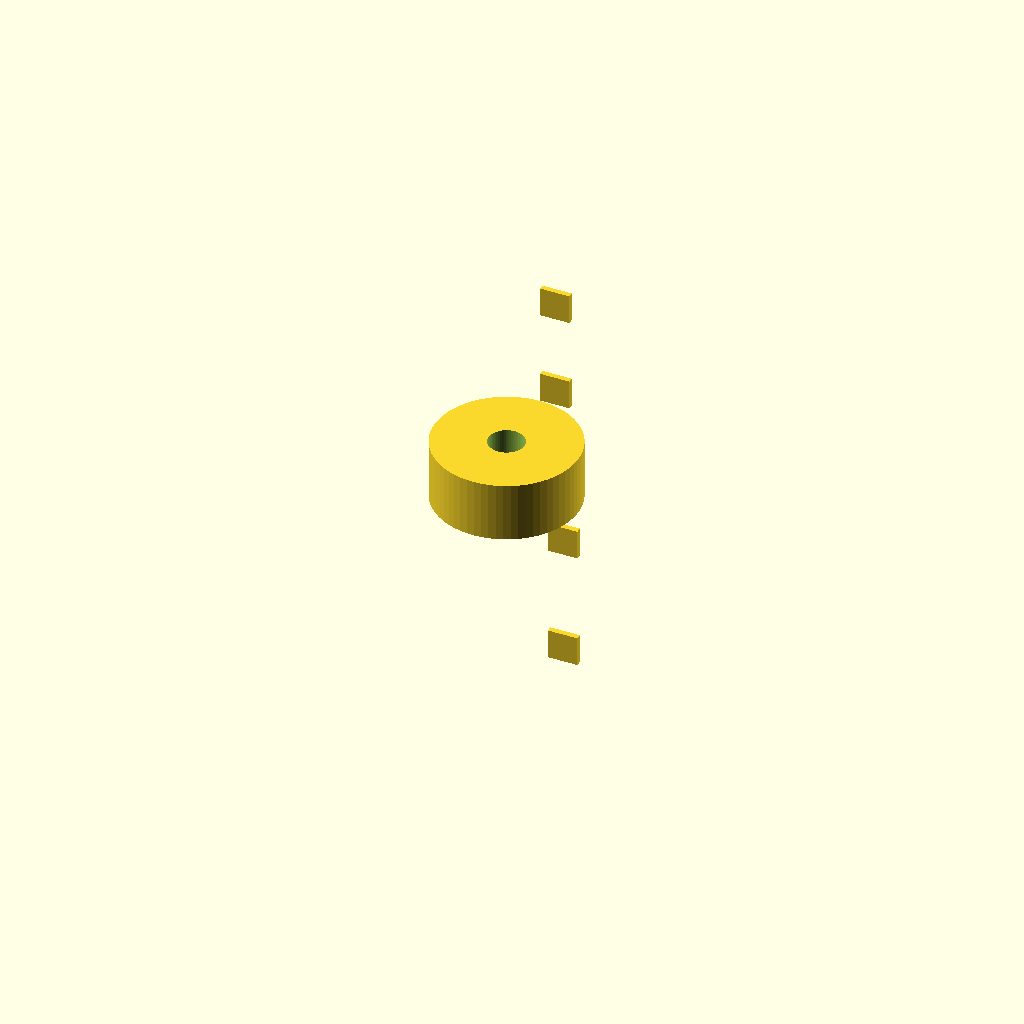
Cell 1 — every parameter at its default value.
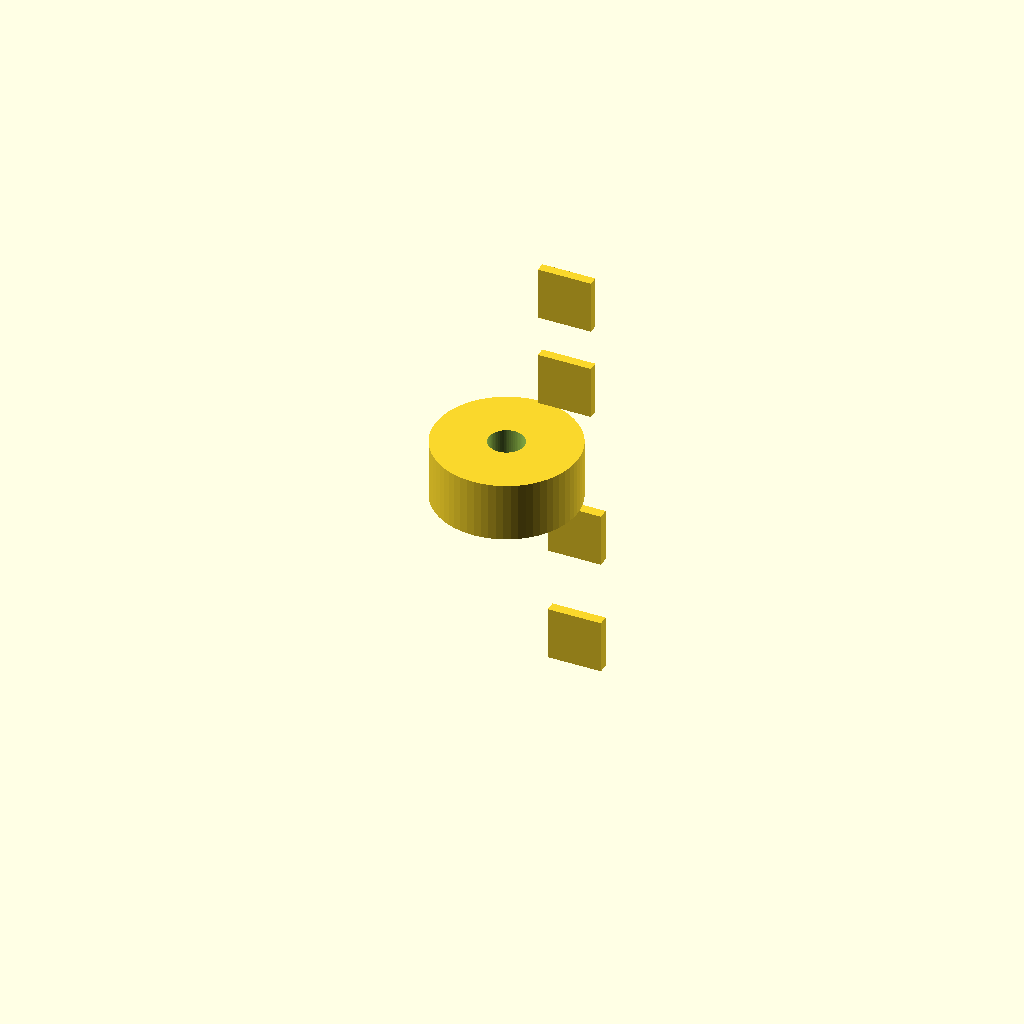
Cell 2 — wall_d set to 4, the other parameters unchanged.
One fixed orthographic camera (rotation 55°, 0°, 25°; colour scheme Cornfield) for every cell.
Source of the model, bench/results/gpu-v6-g5/code/scadcoder-v6/hose_barb_reducer_8_5_s5_a2.scad:
// Straight hose-barb reducer: 8 mm tubing -> 5 mm tubing
// Print orientation: standing upright along +Z, centred on origin in X/Y

$fn = 64;

// ---- Dimensions (mm) ----
reducer_length   = 41;   // total length of the part
bore_d           = 3;    // through-bore diameter
wall_d           = 2;    // wall thickness of the bore (1.5 mm each side)

barb_8_count     = 2;    // number of 8 mm barbs, stacked
barb_8_height    = 10;   // height of each 8 mm barb
barb_8_bottom_d  = 7.5;  // outer diameter of 8 mm barb at its bottom
barb_8_top_d     = 9.5;  // outer diameter of 8 mm barb at its top

barb_5_count     = 2;    // number of 5 mm barbs, stacked
barb_5_height    = 8;    // height of each 5 mm barb
barb_5_bottom_d  = 6.5;  // outer diameter of 5 mm barb at its bottom
barb_5_top_d     = 5.0;  // outer diameter of 5 mm barb at its top

collar_d         = 12;   // outer diameter of the collar
collar_start_z   = 20;   // z where the collar begins
collar_end_z     = 25;   // z where the collar ends

eps              = 0.5;  // overshoot for clean boolean cuts

// ---- Derived ----
barb_8_z0 = 0;
barb_8_z1 = barb_8_height;
barb_5_z0 = collar_end_z;
barb_5_z1 = barb_5_height + collar_end_z;

// ---- Model ----
difference() {
    union() {
        // 8 mm barbs
        for (i = [0 : barb_8_count - 1]) {
            translate([0, 0, barb_8_z0 + i * barb_8_height])
                linear_extrude(height = wall_d + eps)
                    polygon([
                        [0, barb_8_bottom_d],
                        [wall_d + eps, barb_8_bottom_d],
                        [wall_d + eps,
                         min(barb_8_top_d,
                              barb_8_bottom_d + (barb_8_top_d - barb_8_bottom_d) *
                                              (eps + wall_d) / (barb_8_height + eps))],
                        [0,
                         min(barb_8_top_d,
                              barb_8_bottom_d + (barb_8_top_d - barb_8_bottom_d) *
                                              (eps + wall_d) / (barb_8_height + eps))]
                    ]);
        }

        // collar
        translate([0, 0, collar_start_z])
            cylinder(d = collar_d, h = collar_end_z - collar_start_z);

        // 5 mm barbs
        for (i = [0 : barb_5_count - 1]) {
            translate([0, 0, barb_5_z0 + i * barb_5_height])
                linear_extrude(height = wall_d + eps)
                    polygon([
                        [0, barb_5_bottom_d],
                        [wall_d + eps, barb_5_bottom_d],
                        [wall_d + eps,
                         max(barb_5_top_d,
                              barb_5_bottom_d - (barb_5_bottom_d - barb_5_top_d) *
                                              (eps + wall_d) / (barb_5_height + eps))],
                        [0,
                         max(barb_5_top_d,
                              barb_5_bottom_d - (barb_5_bottom_d - barb_5_top_d) *
                                              (eps + wall_d) / (barb_5_height + eps))]
                    ]);
        }
    }

    // through-bore
    translate([0, 0, -eps])
        cylinder(d = bore_d, h = reducer_length + 2 * eps);
}
Parameter table extracted from the source (name, type, default, range or options):
reducer_length: number, default 41
bore_d: number, default 3
wall_d: number, default 2
barb_8_count: number, default 2
barb_8_height: number, default 10
barb_8_bottom_d: number, default 7.5
barb_8_top_d: number, default 9.5
barb_5_count: number, default 2
barb_5_height: number, default 8
barb_5_bottom_d: number, default 6.5
barb_5_top_d: number, default 5
collar_d: number, default 12
collar_start_z: number, default 20
collar_end_z: number, default 25
eps: number, default 0.5
barb_8_z0: number, default 0
